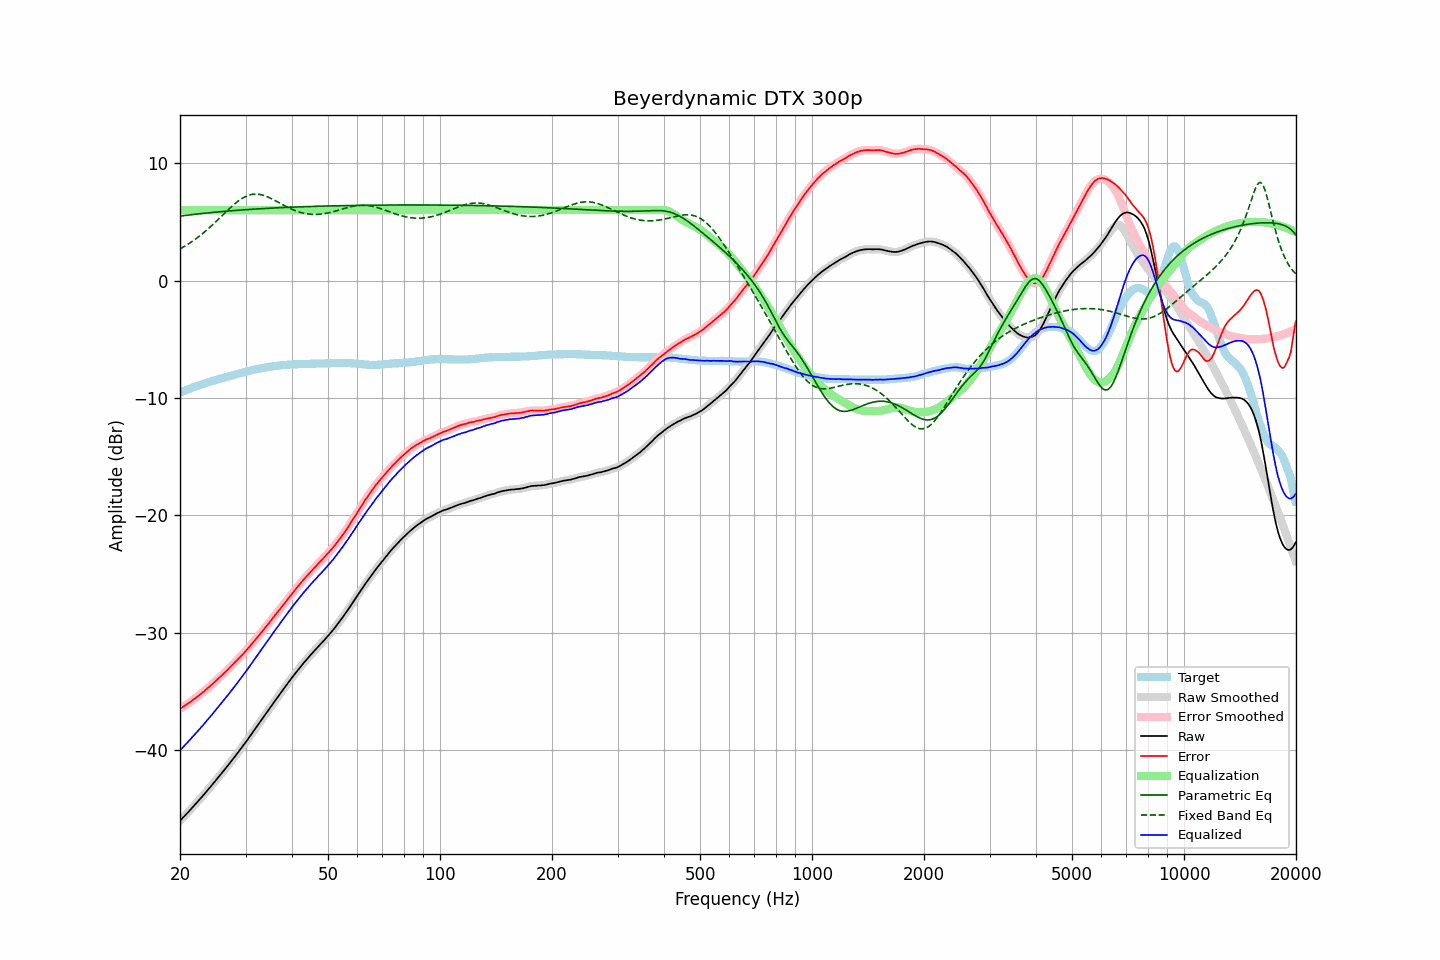

The table this chart was drawn from, first rows:
frequency, raw, error, smoothed, error_smoothed, equalization, parametric_eq, fixed_band_eq, equalized_raw, equalized_smoothed, target
20.00, -46.00, -36.47, -46.00, -36.47, 6.00, 5.49, 2.70, -40.00, -40.00, -9.54
20.20, -45.86, -36.39, -45.86, -36.38, 6.00, 5.51, 2.77, -39.86, -39.86, -9.48
20.40, -45.71, -36.29, -45.71, -36.29, 6.00, 5.53, 2.85, -39.71, -39.71, -9.42
20.61, -45.57, -36.21, -45.57, -36.20, 6.00, 5.54, 2.93, -39.57, -39.57, -9.37
20.81, -45.42, -36.11, -45.42, -36.11, 6.00, 5.56, 3.02, -39.42, -39.42, -9.31
21.02, -45.28, -36.03, -45.28, -36.02, 6.00, 5.58, 3.10, -39.28, -39.28, -9.26
21.23, -45.13, -35.93, -45.13, -35.93, 6.00, 5.59, 3.19, -39.13, -39.13, -9.21
21.44, -44.98, -35.83, -44.98, -35.83, 6.00, 5.61, 3.28, -38.98, -38.98, -9.15
21.66, -44.83, -35.73, -44.83, -35.73, 6.00, 5.63, 3.38, -38.83, -38.83, -9.11
21.87, -44.68, -35.62, -44.68, -35.62, 6.00, 5.64, 3.47, -38.68, -38.68, -9.05
22.09, -44.52, -35.52, -44.52, -35.52, 6.00, 5.66, 3.57, -38.52, -38.52, -9.00
22.31, -44.37, -35.41, -44.37, -35.41, 6.00, 5.67, 3.68, -38.37, -38.37, -8.95
22.54, -44.22, -35.31, -44.22, -35.31, 6.00, 5.69, 3.78, -38.22, -38.22, -8.92
22.76, -44.06, -35.20, -44.07, -35.20, 6.00, 5.70, 3.89, -38.06, -38.07, -8.86
22.99, -43.91, -35.09, -43.91, -35.09, 6.00, 5.72, 4.00, -37.91, -37.91, -8.83
23.22, -43.75, -34.98, -43.75, -34.97, 6.00, 5.73, 4.11, -37.75, -37.75, -8.78
23.45, -43.58, -34.85, -43.59, -34.85, 6.00, 5.75, 4.23, -37.58, -37.59, -8.73
23.69, -43.42, -34.74, -43.42, -34.74, 6.00, 5.76, 4.35, -37.42, -37.42, -8.69
23.92, -43.26, -34.62, -43.26, -34.62, 6.00, 5.77, 4.47, -37.26, -37.26, -8.64
24.16, -43.10, -34.51, -43.10, -34.50, 6.00, 5.79, 4.59, -37.10, -37.10, -8.59
24.40, -42.94, -34.38, -42.94, -34.38, 6.00, 5.80, 4.72, -36.94, -36.94, -8.55
24.65, -42.77, -34.26, -42.77, -34.26, 6.00, 5.81, 4.84, -36.77, -36.77, -8.52
24.89, -42.61, -34.13, -42.61, -34.13, 6.00, 5.83, 4.97, -36.61, -36.61, -8.47
25.14, -42.44, -34.00, -42.44, -34.01, 6.00, 5.84, 5.10, -36.44, -36.44, -8.43
25.39, -42.28, -33.88, -42.28, -33.88, 6.00, 5.85, 5.24, -36.28, -36.28, -8.39
25.65, -42.11, -33.76, -42.11, -33.76, 6.00, 5.87, 5.37, -36.11, -36.11, -8.36
25.91, -41.94, -33.63, -41.94, -33.63, 6.00, 5.88, 5.50, -35.94, -35.94, -8.32
26.16, -41.77, -33.49, -41.77, -33.49, 6.00, 5.89, 5.64, -35.77, -35.77, -8.27
26.43, -41.60, -33.36, -41.60, -33.36, 6.00, 5.90, 5.77, -35.60, -35.60, -8.25
26.69, -41.43, -33.23, -41.43, -33.23, 6.00, 5.91, 5.90, -35.43, -35.43, -8.21
26.96, -41.26, -33.10, -41.26, -33.09, 6.00, 5.93, 6.03, -35.26, -35.26, -8.17
27.23, -41.08, -32.95, -41.09, -32.95, 6.00, 5.94, 6.16, -35.08, -35.09, -8.14
27.50, -40.91, -32.82, -40.91, -32.81, 6.00, 5.95, 6.29, -34.91, -34.91, -8.10
27.77, -40.73, -32.67, -40.73, -32.67, 6.00, 5.96, 6.41, -34.73, -34.73, -8.05
28.05, -40.56, -32.54, -40.56, -32.54, 6.00, 5.97, 6.53, -34.56, -34.56, -8.03
28.33, -40.38, -32.40, -40.38, -32.40, 6.00, 5.98, 6.64, -34.38, -34.38, -7.99
28.62, -40.20, -32.26, -40.20, -32.26, 6.00, 5.99, 6.75, -34.20, -34.20, -7.95
28.90, -40.02, -32.12, -40.02, -32.11, 6.00, 6.00, 6.85, -34.02, -34.02, -7.91
29.19, -39.84, -31.97, -39.84, -31.97, 6.00, 6.01, 6.94, -33.84, -33.84, -7.88
29.48, -39.66, -31.83, -39.66, -31.83, 6.00, 6.02, 7.03, -33.66, -33.66, -7.83
29.78, -39.48, -31.69, -39.48, -31.68, 6.00, 6.03, 7.11, -33.48, -33.48, -7.80
30.08, -39.29, -31.53, -39.29, -31.53, 6.00, 6.04, 7.17, -33.29, -33.29, -7.77
30.38, -39.10, -31.38, -39.10, -31.37, 6.00, 6.05, 7.23, -33.10, -33.10, -7.73
30.68, -38.90, -31.21, -38.91, -31.21, 6.00, 6.06, 7.28, -32.90, -32.91, -7.70
30.99, -38.71, -31.06, -38.71, -31.05, 6.00, 6.07, 7.32, -32.71, -32.71, -7.66
31.30, -38.51, -30.89, -38.52, -30.89, 6.00, 6.08, 7.35, -32.51, -32.52, -7.63
31.61, -38.32, -30.73, -38.32, -30.73, 6.00, 6.09, 7.36, -32.32, -32.32, -7.60
31.93, -38.13, -30.57, -38.13, -30.56, 6.00, 6.09, 7.37, -32.13, -32.13, -7.57
32.24, -37.93, -30.39, -37.93, -30.40, 6.00, 6.10, 7.36, -31.93, -31.93, -7.53
32.57, -37.74, -30.24, -37.74, -30.23, 6.00, 6.11, 7.35, -31.74, -31.74, -7.51
32.89, -37.54, -30.07, -37.54, -30.07, 6.00, 6.12, 7.33, -31.54, -31.54, -7.48
33.22, -37.35, -29.90, -37.35, -29.90, 6.00, 6.13, 7.30, -31.35, -31.35, -7.46
33.55, -37.16, -29.73, -37.16, -29.73, 6.00, 6.14, 7.26, -31.16, -31.16, -7.43
33.89, -36.96, -29.56, -36.96, -29.56, 6.00, 6.14, 7.21, -30.96, -30.96, -7.41
34.23, -36.77, -29.39, -36.77, -29.39, 6.00, 6.15, 7.16, -30.77, -30.77, -7.39
34.57, -36.58, -29.23, -36.58, -29.22, 6.00, 6.16, 7.10, -30.58, -30.58, -7.36
34.92, -36.39, -29.06, -36.39, -29.06, 6.00, 6.17, 7.03, -30.39, -30.39, -7.34
35.27, -36.19, -28.88, -36.20, -28.88, 6.00, 6.17, 6.97, -30.19, -30.20, -7.32
35.62, -36.00, -28.71, -36.00, -28.70, 6.00, 6.18, 6.90, -30.00, -30.00, -7.30
35.97, -35.80, -28.52, -35.80, -28.53, 6.00, 6.19, 6.82, -29.80, -29.80, -7.28
... 635 more rows
